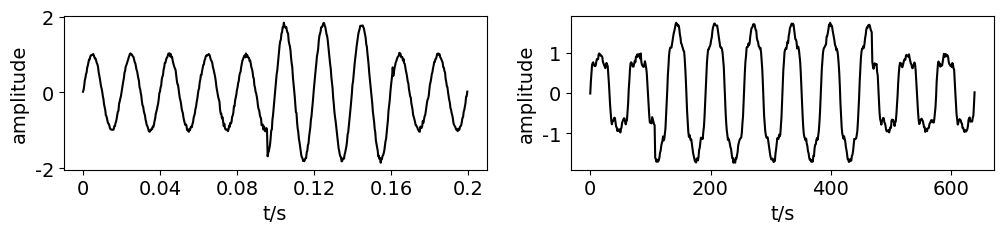
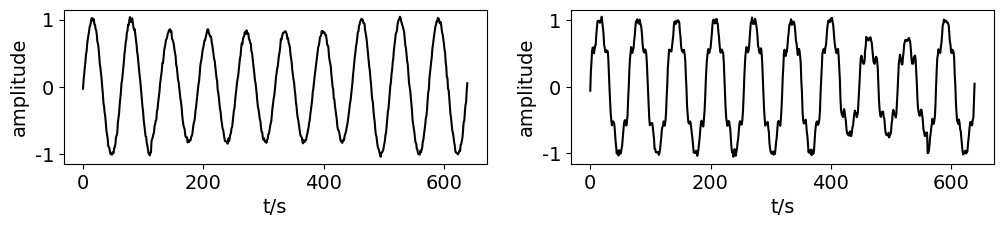
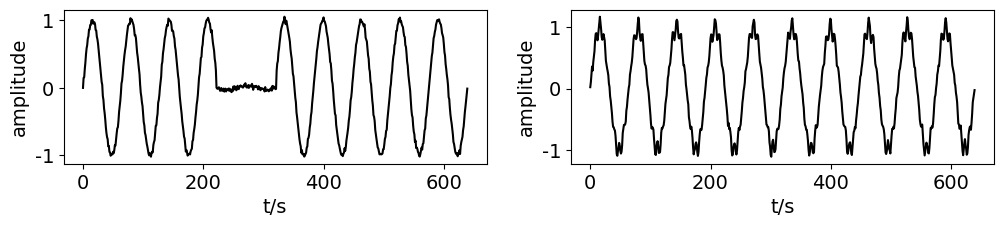
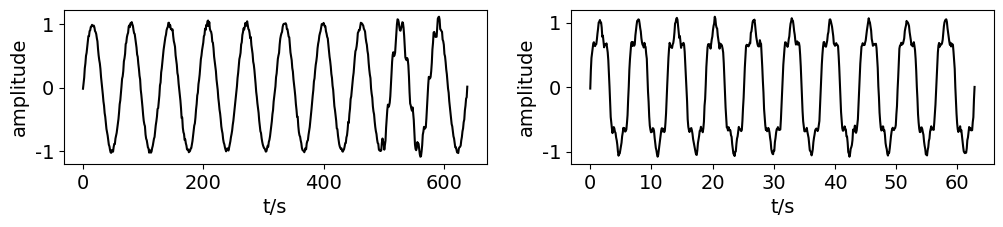

Source code (Python) for these figures, in order:
# -*- coding: utf-8 -*-
"""
Created on Sat Jan 20 12:52:22 2018

[redacted]
"""

import numpy as np
import matplotlib.pyplot as plt
plt.rcParams['font.size'] = 14
plt.rcParams['font.family'] = 'Times New Roman'


#信噪比函数
def wgn(x, snr):
    snr = 10**(snr/10.0)
    xpower = np.sum(x**2)/len(x)
    npower = xpower / snr
    return np.random.randn(len(x)) * np.sqrt(npower)

plt.figure(figsize=(12,2))
#电压暂升

plt.subplot(121)
x = np.linspace(0,20*np.pi,640)
A = np.random.randint(100,900)/1000
t1 = np.random.randint(0,900)/100
t2 = np.random.randint(100,1000)/100
                      
if t1>t2:
    temp=t2
    t2=t1
    t1=temp
if (t2-t1)<1:
    t1=np.random.randint(0,400)/100
    t2=np.random.randint(700,900)/100                    
                      
y = np.sin(x)
r = A*np.sin(x[int(64*t1):int(64*t2)])
yr = r+y[int(64*t1):int(64*t2)]
Y = np.row_stack((y[:int(64*t1)].reshape(-1,1),yr.reshape(-1,1)))
Y = np.row_stack((Y,y[int(64*t2):].reshape(-1,1)))
Y = Y+wgn(Y,30).reshape(-1,1)
plt.xticks([0,128,256,384,512,640],[0,0.04,0.08,0.12,0.16,0.2])
plt.xlabel('t/s')
plt.ylabel('amplitude')
plt.plot(Y,color='k')


#含谐波的电压暂升

plt.subplot(122)
x = np.linspace(0,20*np.pi,640)
A = np.random.randint(100,900)/1000
t1 = np.random.randint(0,900)/100
t2 = np.random.randint(100,1000)/100
                      
if t1>t2:
    temp=t2
    t2=t1
    t1=temp
if (t2-t1)<1:
    t1=np.random.randint(0,400)/100
    t2=np.random.randint(700,900)/100                    
                      
y = np.sin(x)
r = A*np.sin(x[int(64*t1):int(64*t2)])
yr = r+y[int(64*t1):int(64*t2)]
Y = np.row_stack((y[:int(64*t1)].reshape(-1,1),yr.reshape(-1,1)))
Y = np.row_stack((Y,y[int(64*t2):].reshape(-1,1)))

A1 = np.random.randint(20,200)/1000
A2 = np.random.randint(20,200)/1000
A3 = np.random.randint(20,200)/1000
h = A1*np.sin(3*x)+A2*np.sin(5*x)+A3*np.sin(7*x)

Yhr = Y+h.reshape(-1,1)
Yhr = Yhr+wgn(Yhr,30).reshape(-1,1)
plt.xlabel('t/s')
plt.ylabel('amplitude')
plt.plot(Yhr,color='k')
plt.savefig('1.svg',bbox_inches='tight')


#电压暂降

plt.figure(figsize=(12,2))
plt.subplot(121)
x = np.linspace(0,20*np.pi,640)
A = np.random.randint(100,900)/1000
t1 = np.random.randint(0,900)/100
t2 = np.random.randint(100,1000)/100
                      
if t1>t2:
    temp=t2
    t2=t1
    t1=temp
if (t2-t1)<1:
    t1=np.random.randint(0,400)/100
    t2=np.random.randint(700,900)/100                    
                      

y = np.sin(x)
d = A*np.sin(x[int(64*t1):int(64*t2)])
yd = y[int(64*t1):int(64*t2)]-d
Y = np.row_stack((y[:int(64*t1)].reshape(-1,1),yd.reshape(-1,1)))
Y = np.row_stack((Y,y[int(64*t2):].reshape(-1,1)))
Y = Y+wgn(Y,30).reshape(-1,1)
plt.xlabel('t/s')
plt.ylabel('amplitude')
plt.plot(Y,color='k')




#含谐波的电压暂降

plt.subplot(122)
x = np.linspace(0,20*np.pi,640)
A = np.random.randint(100,900)/1000
t1 = np.random.randint(0,900)/100
t2 = np.random.randint(100,1000)/100
                      
if t1>t2:
    temp=t2
    t2=t1
    t1=temp
if (t2-t1)<1:
    t1=np.random.randint(0,400)/100
    t2=np.random.randint(700,900)/100                    
                      

y = np.sin(x)
d = A*np.sin(x[int(64*t1):int(64*t2)])
yd = y[int(64*t1):int(64*t2)]-d
Y = np.row_stack((y[:int(64*t1)].reshape(-1,1),yd.reshape(-1,1)))
Y = np.row_stack((Y,y[int(64*t2):].reshape(-1,1)))

A1 = np.random.randint(20,200)/1000
A2 = np.random.randint(20,200)/1000
A3 = np.random.randint(20,200)/1000
h = A1*np.sin(3*x)+A2*np.sin(5*x)+A3*np.sin(7*x)
Yhd = Y+h.reshape(-1,1)
Yhd = Yhd+wgn(Yhd,30).reshape(-1,1)
plt.xlabel('t/s')
plt.ylabel('amplitude')
plt.plot(Yhd,color='k')
plt.savefig('2.svg',bbox_inches='tight')


#电压中断
plt.figure(figsize=(12,2))
plt.subplot(121)
x = np.linspace(0,20*np.pi,640)
A = np.random.randint(900,1000)/1000
t1 = np.random.randint(0,900)/100
t2 = np.random.randint(100,1000)/100
                      
if t1>t2:
    temp=t2
    t2=t1
    t1=temp
if (t2-t1)<1:
    t1=np.random.randint(0,400)/100
    t2=np.random.randint(700,900)/100                    
                      
y = np.sin(x)
i = A*np.sin(x[int(64*t1):int(64*t2)])
yi = y[int(64*t1):int(64*t2)]-i
Y = np.row_stack((y[:int(64*t1)].reshape(-1,1),yi.reshape(-1,1)))
Y = np.row_stack((Y,y[int(64*t2):].reshape(-1,1)))
Y = Y+wgn(Y,30).reshape(-1,1)
plt.xlabel('t/s')
plt.ylabel('amplitude')
plt.plot(Y,color='k')



#电压闪变
plt.subplot(122)
x = np.linspace(0,20*np.pi,640)
A = np.random.randint(100,200)/1000
B = np.random.randint(5,20)                  
yf = (1+A*np.sin(B*x))*np.sin(x)
yf = yf+wgn(yf,30)
plt.xlabel('t/s')
plt.ylabel('amplitude')
plt.plot(yf,color='k')
plt.savefig('3.svg',bbox_inches='tight')


#电压震荡

plt.figure(figsize=(12,2))
plt.subplot(121)
x = np.linspace(0,20*np.pi,640)
A = np.random.randint(100,900)/1000
B = np.random.randint(500,800)/100
t1 = np.random.randint(0,950)/100
t2 = np.random.randint(50,1000)/100
tao = np.random.randint(250,1300)/1000                    
if t1>t2:
    temp=t2
    t2=t1
    t1=temp
if (t2-t1)<0.5:
    t1=np.random.randint(0,100)/100
    t2=np.random.randint(200,300)/100                    
if (t2-t1)>3:
    t1=np.random.randint(700,800)/100
    t2=np.random.randint(900,1000)/100                       

y = np.sin(x)
s = A*np.sin(B*x[int(64*t1):int(64*t2)])*np.exp((x[int(64*t1):int(64*t2)])*tao*-1/640)
ys = s+y[int(64*t1):int(64*t2)]
Y = np.row_stack((y[:int(64*t1)].reshape(-1,1),ys.reshape(-1,1)))
Y = np.row_stack((Y,y[int(64*t2):].reshape(-1,1)))
Y = Y+wgn(Y,30).reshape(-1,1)
plt.xlabel('t/s')
plt.ylabel('amplitude')
plt.plot(Y,color='k')



#电压谐波

plt.subplot(122)
x = np.linspace(0,20*np.pi,640)
A1 = np.random.randint(20,200)/1000
A2 = np.random.randint(20,200)/1000
A3 = np.random.randint(20,200)/1000
h = np.sin(x)+A1*np.sin(3*x)+A2*np.sin(5*x)+A3*np.sin(7*x)
h = h+wgn(h,30)
plt.xlabel('t/s')
plt.ylabel('amplitude')
plt.plot(x,h,color='k')
plt.savefig('4.svg',bbox_inches='tight')
plt.show()

















#正弦波
'''
plt.figure(figsize=(12,2))
x = np.linspace(0,20*np.pi,640)
y = np.sin(x)
y = y+wgn(y,30)
plt.plot(y)
plt.show()
'''

'''
plt.figure(figsize=(12,9))
#电压暂升

plt.subplot(421)
x = np.linspace(0,20*np.pi,640)
A = np.random.randint(100,900)/1000
t1 = np.random.randint(0,900)/100
t2 = np.random.randint(100,1000)/100
                      
if t1>t2:
    temp=t2
    t2=t1
    t1=temp
if (t2-t1)<1:
    t1=np.random.randint(0,400)/100
    t2=np.random.randint(700,900)/100                    
                      
y = np.sin(x)
r = A*np.sin(x[int(64*t1):int(64*t2)])
yr = r+y[int(64*t1):int(64*t2)]
Y = np.row_stack((y[:int(64*t1)].reshape(-1,1),yr.reshape(-1,1)))
Y = np.row_stack((Y,y[int(64*t2):].reshape(-1,1)))
Y = Y+wgn(Y,30).reshape(-1,1)
plt.xticks([0,128,256,384,512,640],[0,0.04,0.08,0.12,0.16,0.2])
plt.xlabel('t/s')
plt.ylabel('amplitude')
plt.plot(Y,color='k')


#含谐波的电压暂升

plt.subplot(422)
x = np.linspace(0,20*np.pi,640)
A = np.random.randint(100,900)/1000
t1 = np.random.randint(0,900)/100
t2 = np.random.randint(100,1000)/100
                      
if t1>t2:
    temp=t2
    t2=t1
    t1=temp
if (t2-t1)<1:
    t1=np.random.randint(0,400)/100
    t2=np.random.randint(700,900)/100                    
                      
y = np.sin(x)
r = A*np.sin(x[int(64*t1):int(64*t2)])
yr = r+y[int(64*t1):int(64*t2)]
Y = np.row_stack((y[:int(64*t1)].reshape(-1,1),yr.reshape(-1,1)))
Y = np.row_stack((Y,y[int(64*t2):].reshape(-1,1)))

A1 = np.random.randint(20,200)/1000
A2 = np.random.randint(20,200)/1000
A3 = np.random.randint(20,200)/1000
h = np.sin(x)+A1*np.sin(3*x)+A2*np.sin(5*x)+A3*np.sin(7*x)

Yhr = Y+h.reshape(-1,1)
Yhr = Yhr+wgn(Yhr,30).reshape(-1,1)
plt.xlabel('t/s')
plt.ylabel('amplitude')
plt.plot(Yhr,color='k')



#电压暂降

plt.subplot(423)
x = np.linspace(0,20*np.pi,640)
A = np.random.randint(100,900)/1000
t1 = np.random.randint(0,900)/100
t2 = np.random.randint(100,1000)/100
                      
if t1>t2:
    temp=t2
    t2=t1
    t1=temp
if (t2-t1)<1:
    t1=np.random.randint(0,400)/100
    t2=np.random.randint(700,900)/100                    
                      

y = np.sin(x)
d = A*np.sin(x[int(64*t1):int(64*t2)])
yd = y[int(64*t1):int(64*t2)]-d
Y = np.row_stack((y[:int(64*t1)].reshape(-1,1),yd.reshape(-1,1)))
Y = np.row_stack((Y,y[int(64*t2):].reshape(-1,1)))
Y = Y+wgn(Y,30).reshape(-1,1)
plt.xlabel('t/s')
plt.ylabel('amplitude')
plt.plot(Y,color='k')




#含谐波的电压暂降

plt.subplot(424)
x = np.linspace(0,20*np.pi,640)
A = np.random.randint(100,900)/1000
t1 = np.random.randint(0,900)/100
t2 = np.random.randint(100,1000)/100
                      
if t1>t2:
    temp=t2
    t2=t1
    t1=temp
if (t2-t1)<1:
    t1=np.random.randint(0,400)/100
    t2=np.random.randint(700,900)/100                    
                      

y = np.sin(x)
d = A*np.sin(x[int(64*t1):int(64*t2)])
yd = y[int(64*t1):int(64*t2)]-d
Y = np.row_stack((y[:int(64*t1)].reshape(-1,1),yd.reshape(-1,1)))
Y = np.row_stack((Y,y[int(64*t2):].reshape(-1,1)))

A1 = np.random.randint(20,200)/1000
A2 = np.random.randint(20,200)/1000
A3 = np.random.randint(20,200)/1000
h = A1*np.sin(3*x)+A2*np.sin(5*x)+A3*np.sin(7*x)
Yhd = Y+h.reshape(-1,1)
Yhd = Yhd+wgn(Yhd,30).reshape(-1,1)
plt.xlabel('t/s')
plt.ylabel('amplitude')
plt.plot(Yhd,color='k')



#电压中断

plt.subplot(425)
x = np.linspace(0,20*np.pi,640)
A = np.random.randint(900,1000)/1000
t1 = np.random.randint(0,900)/100
t2 = np.random.randint(100,1000)/100
                      
if t1>t2:
    temp=t2
    t2=t1
    t1=temp
if (t2-t1)<1:
    t1=np.random.randint(0,400)/100
    t2=np.random.randint(700,900)/100                    
                      
y = np.sin(x)
i = A*np.sin(x[int(64*t1):int(64*t2)])
yi = y[int(64*t1):int(64*t2)]-i
Y = np.row_stack((y[:int(64*t1)].reshape(-1,1),yi.reshape(-1,1)))
Y = np.row_stack((Y,y[int(64*t2):].reshape(-1,1)))
Y = Y+wgn(Y,30).reshape(-1,1)
plt.xlabel('t/s')
plt.ylabel('amplitude')
plt.plot(Y,color='k')



#电压闪变

plt.subplot(426)
x = np.linspace(0,20*np.pi,640)
A = np.random.randint(100,200)/1000
B = np.random.randint(5,20)                  
yf = (1+A*np.sin(B*x))*np.sin(x)
plt.xlabel('t/s')
plt.ylabel('amplitude')
plt.plot(yf,color='k')



#电压震荡

plt.subplot(427)
x = np.linspace(0,20*np.pi,640)
A = np.random.randint(100,900)/1000
B = np.random.randint(500,800)/100
t1 = np.random.randint(0,950)/100
t2 = np.random.randint(50,1000)/100
tao = np.random.randint(250,1300)/1000                    
if t1>t2:
    temp=t2
    t2=t1
    t1=temp
if (t2-t1)<0.5:
    t1=np.random.randint(0,100)/100
    t2=np.random.randint(200,300)/100                    
if (t2-t1)>3:
    t1=np.random.randint(700,800)/100
    t2=np.random.randint(900,1000)/100                       

y = np.sin(x)
s = A*np.sin(B*x[int(64*t1):int(64*t2)])*np.exp((x[int(64*t1):int(64*t2)])*tao*-1/640)
ys = s+y[int(64*t1):int(64*t2)]
Y = np.row_stack((y[:int(64*t1)].reshape(-1,1),ys.reshape(-1,1)))
Y = np.row_stack((Y,y[int(64*t2):].reshape(-1,1)))
Y = Y+wgn(Y,30).reshape(-1,1)
plt.xlabel('t/s')
plt.ylabel('amplitude')
plt.plot(Y,color='k')



#电压谐波

plt.subplot(428)
x = np.linspace(0,20*np.pi,640)
A1 = np.random.randint(20,200)/1000
A2 = np.random.randint(20,200)/1000
A3 = np.random.randint(20,200)/1000
h = np.sin(x)+A1*np.sin(3*x)+A2*np.sin(5*x)+A3*np.sin(7*x)
h = h+wgn(h,30)
plt.xlabel('t/s')
plt.ylabel('amplitude')
plt.plot(x,h,color='k')
plt.savefig('PQD仿真.png',bbox_inches='tight')
plt.show()
'''







'''
#信噪比函数
def wgn(x, snr):
    snr = 10**(snr/10.0)
    xpower = np.sum(x**2)/len(x)
    npower = xpower / snr
    return np.random.randn(len(x)) * np.sqrt(npower)

#正弦波
plt.figure(figsize=(12,2))
x = np.linspace(0,20*np.pi,640)
y = np.sin(x)
y = y+wgn(y,30)
plt.plot(y)
plt.show()

#电压暂升

plt.figure(figsize=(12,2))
x = np.linspace(0,20*np.pi,640)
A = np.random.randint(100,900)/1000
t1 = np.random.randint(0,900)/100
t2 = np.random.randint(100,1000)/100
                      
if t1>t2:
    temp=t2
    t2=t1
    t1=temp
if (t2-t1)<1:
    t1=np.random.randint(0,400)/100
    t2=np.random.randint(700,900)/100                    
                      
y = np.sin(x)
r = A*np.sin(x[int(64*t1):int(64*t2)])
yr = r+y[int(64*t1):int(64*t2)]
Y = np.row_stack((y[:int(64*t1)].reshape(-1,1),yr.reshape(-1,1)))
Y = np.row_stack((Y,y[int(64*t2):].reshape(-1,1)))
Y = Y+wgn(Y,30).reshape(-1,1)
plt.plot(Y)
plt.show()


#含谐波的电压暂升

plt.figure(figsize=(12,4))
x = np.linspace(0,20*np.pi,640)
A = np.random.randint(100,900)/1000
t1 = np.random.randint(0,900)/100
t2 = np.random.randint(100,1000)/100
                      
if t1>t2:
    temp=t2
    t2=t1
    t1=temp
if (t2-t1)<1:
    t1=np.random.randint(0,400)/100
    t2=np.random.randint(700,900)/100                    
                      
y = np.sin(x)
r = A*np.sin(x[int(64*t1):int(64*t2)])
yr = r+y[int(64*t1):int(64*t2)]
Y = np.row_stack((y[:int(64*t1)].reshape(-1,1),yr.reshape(-1,1)))
Y = np.row_stack((Y,y[int(64*t2):].reshape(-1,1)))

A1 = np.random.randint(20,200)/1000
A2 = np.random.randint(20,200)/1000
A3 = np.random.randint(20,200)/1000
h = np.sin(x)+A1*np.sin(3*x)+A2*np.sin(5*x)+A3*np.sin(7*x)

Yhr = Y+h.reshape(-1,1)
Yhr = Yhr+wgn(Yhr,30).reshape(-1,1)
plt.plot(Yhr)
plt.show()


#电压暂降

plt.figure(figsize=(12,2))
x = np.linspace(0,20*np.pi,640)
A = np.random.randint(100,900)/1000
t1 = np.random.randint(0,900)/100
t2 = np.random.randint(100,1000)/100
                      
if t1>t2:
    temp=t2
    t2=t1
    t1=temp
if (t2-t1)<1:
    t1=np.random.randint(0,400)/100
    t2=np.random.randint(700,900)/100                    
                      

y = np.sin(x)
d = A*np.sin(x[int(64*t1):int(64*t2)])
yd = y[int(64*t1):int(64*t2)]-d
Y = np.row_stack((y[:int(64*t1)].reshape(-1,1),yd.reshape(-1,1)))
Y = np.row_stack((Y,y[int(64*t2):].reshape(-1,1)))
Y = Y+wgn(Y,30).reshape(-1,1)
plt.plot(Y)
plt.show()


#含谐波的电压暂升

plt.figure(figsize=(12,2))
x = np.linspace(0,20*np.pi,640)
A = np.random.randint(100,900)/1000
t1 = np.random.randint(0,900)/100
t2 = np.random.randint(100,1000)/100
                      
if t1>t2:
    temp=t2
    t2=t1
    t1=temp
if (t2-t1)<1:
    t1=np.random.randint(0,400)/100
    t2=np.random.randint(700,900)/100                    
                      

y = np.sin(x)
d = A*np.sin(x[int(64*t1):int(64*t2)])
yd = y[int(64*t1):int(64*t2)]-d
Y = np.row_stack((y[:int(64*t1)].reshape(-1,1),yd.reshape(-1,1)))
Y = np.row_stack((Y,y[int(64*t2):].reshape(-1,1)))

A1 = np.random.randint(20,200)/1000
A2 = np.random.randint(20,200)/1000
A3 = np.random.randint(20,200)/1000
h = np.sin(x)+A1*np.sin(3*x)+A2*np.sin(5*x)+A3*np.sin(7*x)
Yhd = Y+h.reshape(-1,1)
Yhd = Yhd+wgn(Yhd,30).reshape(-1,1)
plt.plot(Yhd)
plt.show()


#电压中断

plt.figure(figsize=(12,2))
x = np.linspace(0,20*np.pi,640)
A = np.random.randint(900,1000)/1000
t1 = np.random.randint(0,900)/100
t2 = np.random.randint(100,1000)/100
                      
if t1>t2:
    temp=t2
    t2=t1
    t1=temp
if (t2-t1)<1:
    t1=np.random.randint(0,400)/100
    t2=np.random.randint(700,900)/100                    
                      
y = np.sin(x)
i = A*np.sin(x[int(64*t1):int(64*t2)])
yi = y[int(64*t1):int(64*t2)]-i
Y = np.row_stack((y[:int(64*t1)].reshape(-1,1),yi.reshape(-1,1)))
Y = np.row_stack((Y,y[int(64*t2):].reshape(-1,1)))
Y = Y+wgn(Y,30).reshape(-1,1)
plt.plot(Y)
plt.show()


#电压闪变

plt.figure(figsize=(12,2))
x = np.linspace(0,20*np.pi,640)
A = np.random.randint(100,200)/1000
B = np.random.randint(5,20)                  
yf = (1+A*np.sin(B*x))*np.sin(x)
plt.plot(yf)
plt.show()


#电压震荡

plt.figure(figsize=(12,2))
x = np.linspace(0,20*np.pi,640)
A = np.random.randint(100,900)/1000
B = np.random.randint(500,800)/100
t1 = np.random.randint(0,950)/100
t2 = np.random.randint(50,1000)/100
tao = np.random.randint(250,1300)/1000                    
if t1>t2:
    temp=t2
    t2=t1
    t1=temp
if (t2-t1)<0.5:
    t1=np.random.randint(0,100)/100
    t2=np.random.randint(200,300)/100                    
if (t2-t1)>3:
    t1=np.random.randint(700,800)/100
    t2=np.random.randint(900,1000)/100                       

y = np.sin(x)
s = A*np.sin(B*x[int(64*t1):int(64*t2)])*np.exp((x[int(64*t1):int(64*t2)])*tao*-1/640)
ys = s+y[int(64*t1):int(64*t2)]
Y = np.row_stack((y[:int(64*t1)].reshape(-1,1),ys.reshape(-1,1)))
Y = np.row_stack((Y,y[int(64*t2):].reshape(-1,1)))
Y = Y+wgn(Y,30).reshape(-1,1)
plt.plot(Y)
plt.show()


#电压谐波

plt.figure(figsize=(12,2))
x = np.linspace(0,20*np.pi,640)
A1 = np.random.randint(20,200)/1000
A2 = np.random.randint(20,200)/1000
A3 = np.random.randint(20,200)/1000
h = np.sin(x)+A1*np.sin(3*x)+A2*np.sin(5*x)+A3*np.sin(7*x)
h = h+wgn(h,30)
plt.plot(x,h)
plt.show()
'''